2-way image classification set "Firearms_Detection_Dataset" from GitHub (tinolinton/Thesis_Projects); label vocabulary: peaceful - no weapon, weaponized - weapon present.

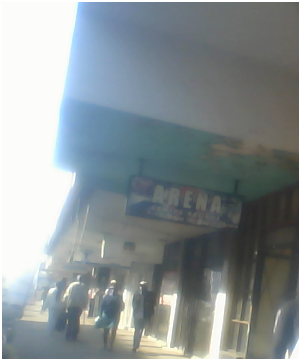
Label: peaceful - no weapon

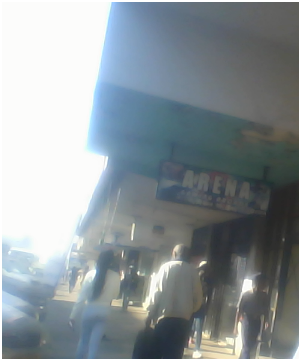
Label: peaceful - no weapon

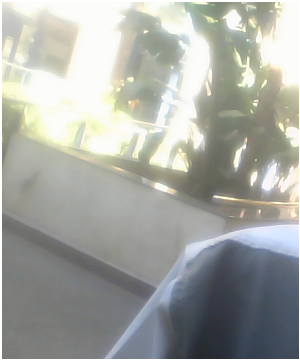
Label: peaceful - no weapon

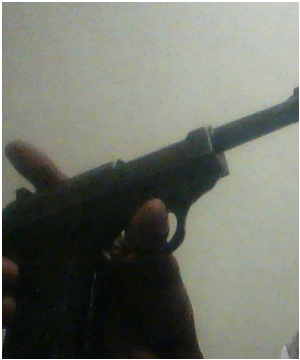
Label: weaponized - weapon present

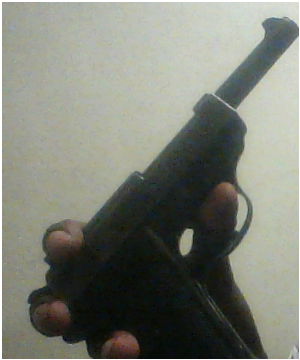
Label: weaponized - weapon present

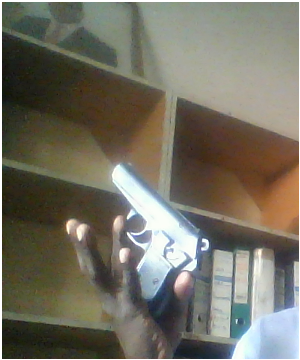
Label: weaponized - weapon present
